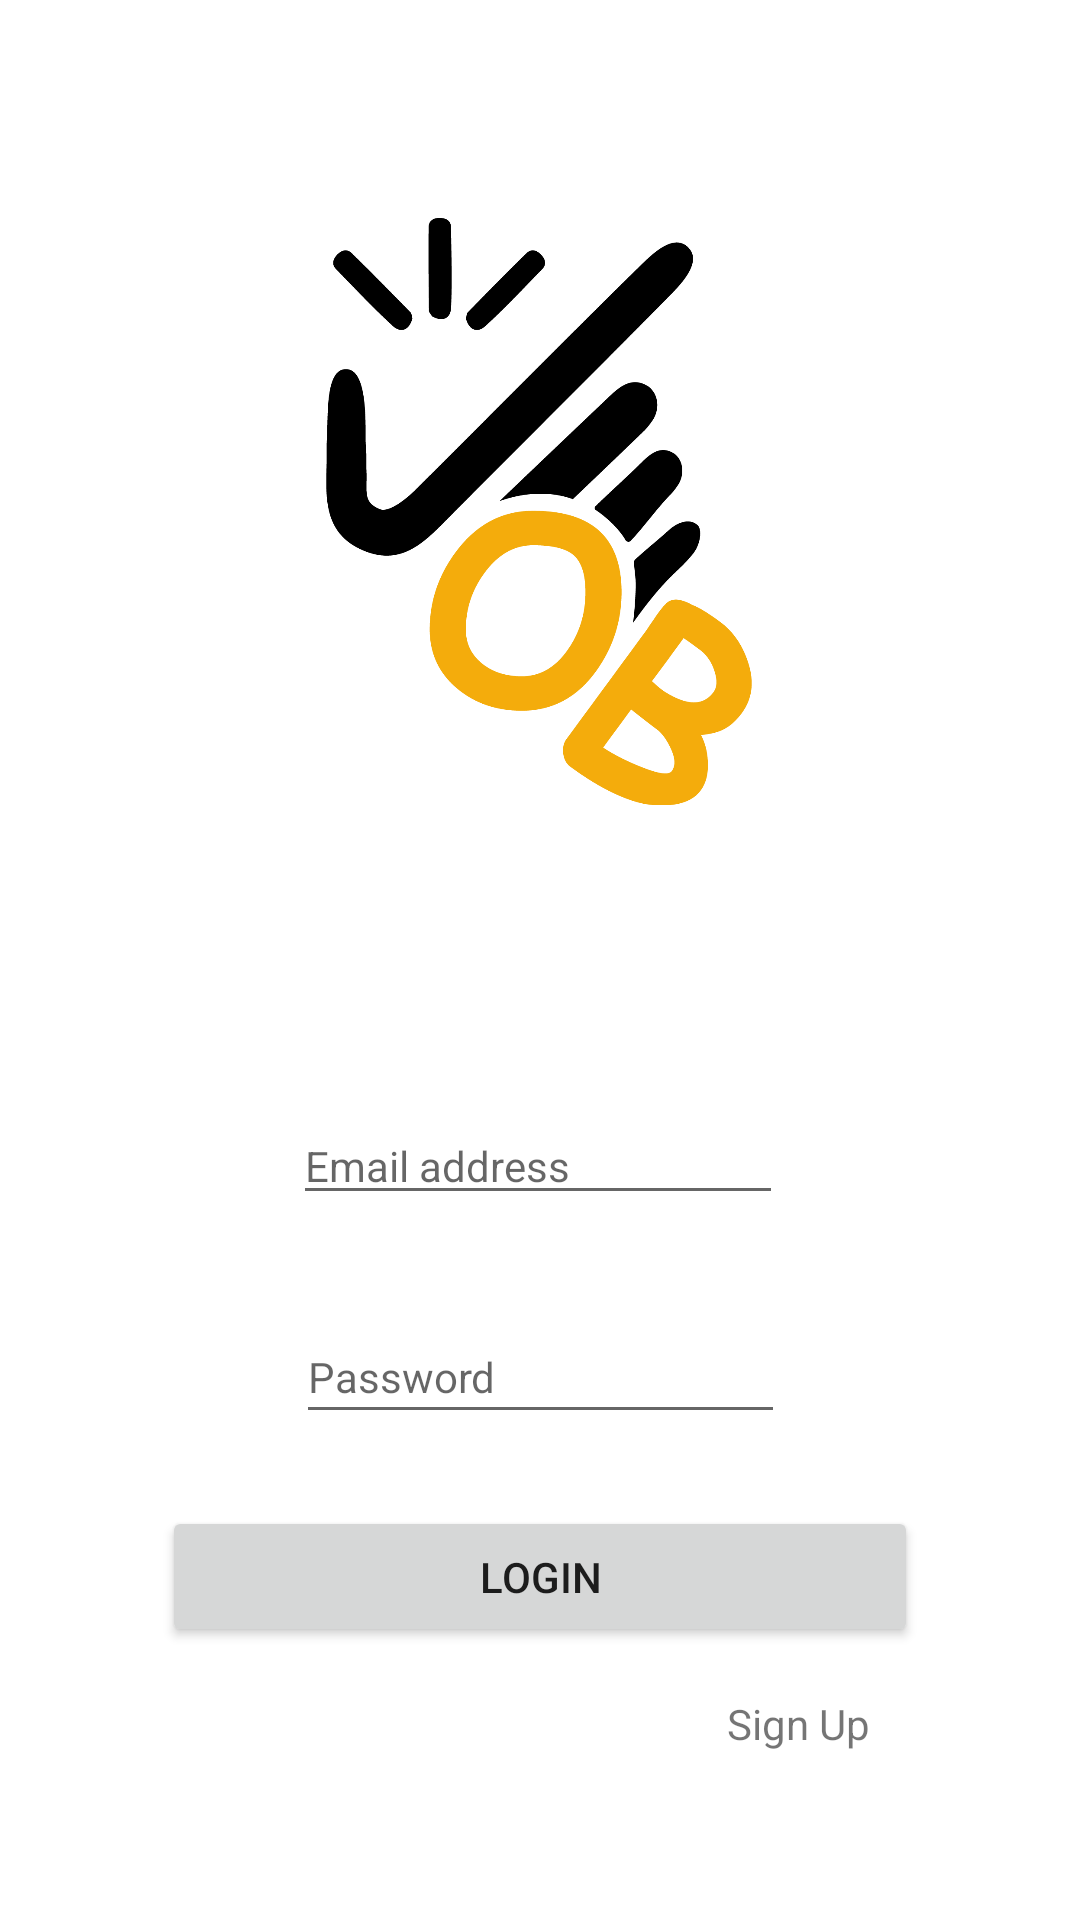

Reconstruct the res/layout file that produces this screen, plus the resources it refers to.
<!-- AndroidManifest.xml: application theme Theme.SnapJobWorker -->
<!-- res/layout/login.xml -->
<?xml version="1.0" encoding="utf-8"?>
<androidx.constraintlayout.widget.ConstraintLayout xmlns:android="http://schemas.android.com/apk/res/android"
    xmlns:app="http://schemas.android.com/apk/res-auto"
    xmlns:tools="http://schemas.android.com/tools"
    android:layout_width="match_parent"
    android:layout_height="match_parent"
    tools:context=".MainActivity">

    <ImageView
        android:id="@+id/imageView"
        android:layout_width="142dp"
        android:layout_height="309dp"
        android:layout_marginTop="16dp"
        app:layout_constraintEnd_toEndOf="parent"
        app:layout_constraintHorizontal_bias="0.498"
        app:layout_constraintStart_toStartOf="parent"
        app:layout_constraintTop_toTopOf="parent"
        app:srcCompat="@drawable/logo2" />

    <EditText
        android:id="@+id/workerEmail"
        style="@style/Widget.MaterialComponents.TextInputLayout.OutlinedBox"
        android:layout_width="wrap_content"
        android:layout_height="wrap_content"
        android:layout_marginTop="44dp"
        android:ems="10"
        android:hint="Email address"
        android:inputType="textEmailAddress"
        app:boxBackgroundMode="outline"
        app:layout_constraintEnd_toEndOf="parent"
        app:layout_constraintHorizontal_bias="0.497"
        app:layout_constraintStart_toStartOf="parent"
        app:layout_constraintTop_toBottomOf="@+id/imageView" />

    <EditText
        android:id="@+id/workerPass"
        android:layout_width="163dp"
        style="@style/Widget.MaterialComponents.TextInputLayout.OutlinedBox"
        android:layout_height="41dp"
        android:layout_marginTop="32dp"
        android:ems="10"
        android:hint="Password"
        app:boxBackgroundMode="outline"
        android:inputType="textPassword"
        app:layout_constraintEnd_toEndOf="parent"
        app:layout_constraintStart_toStartOf="parent"
        app:layout_constraintTop_toBottomOf="@+id/workerEmail" />

    <Button
        android:id="@+id/signIn"
        android:layout_width="252dp"
        android:layout_height="47dp"
        android:layout_marginTop="24dp"
        android:text="Login"
        app:layout_constraintEnd_toEndOf="parent"
        app:layout_constraintStart_toStartOf="parent"
        app:layout_constraintTop_toBottomOf="@+id/workerPass" />

    <TextView
        android:id="@+id/signUp"
        android:layout_width="wrap_content"
        android:layout_height="wrap_content"
        android:layout_marginTop="16dp"
        android:text="Sign Up"
        android:clickable="true"
        android:focusable="true"
        app:layout_constraintEnd_toEndOf="parent"
        app:layout_constraintHorizontal_bias="0.776"
        app:layout_constraintStart_toStartOf="parent"
        app:layout_constraintTop_toBottomOf="@+id/signIn" />

    <ProgressBar
        android:id="@+id/progressbar"
        android:layout_width="80dp"
        android:layout_height="80dp"
        android:visibility="gone"
        app:layout_constraintBottom_toBottomOf="parent"
        app:layout_constraintEnd_toEndOf="parent"
        app:layout_constraintHorizontal_bias="0.498"
        app:layout_constraintStart_toStartOf="parent"
        app:layout_constraintTop_toTopOf="parent"
        app:layout_constraintVertical_bias="0.477" />

</androidx.constraintlayout.widget.ConstraintLayout>
<!-- resources referenced by this layout -->
<resources>
  <!-- drawable logo2: png bitmap (drawable, 42391 bytes) -->
  <style name="Theme.SnapJobWorker" parent="Theme.MaterialComponents.DayNight.NoActionBar">
          
          <item name="colorPrimary">#F4AC0C</item>
          <item name="colorPrimaryVariant">@color/black</item>
          <item name="colorOnPrimary">@color/white</item>
          
          <item name="colorSecondary">@color/teal_200</item>
          <item name="colorSecondaryVariant">@color/teal_700</item>
          <item name="colorOnSecondary">@color/black</item>
          
          <item name="android:statusBarColor" tools:targetApi="l">?attr/colorPrimaryVariant</item>
          
      </style>
  <!-- not gathered from this repository: default colours our renderer supplied (Android Studio template values) -->
  <color name="teal_200">#FF03DAC5</color>
  <color name="teal_700">#FF018786</color>
  <color name="black">#FF000000</color>
  <color name="white">#FFFFFFFF</color>
</resources>
